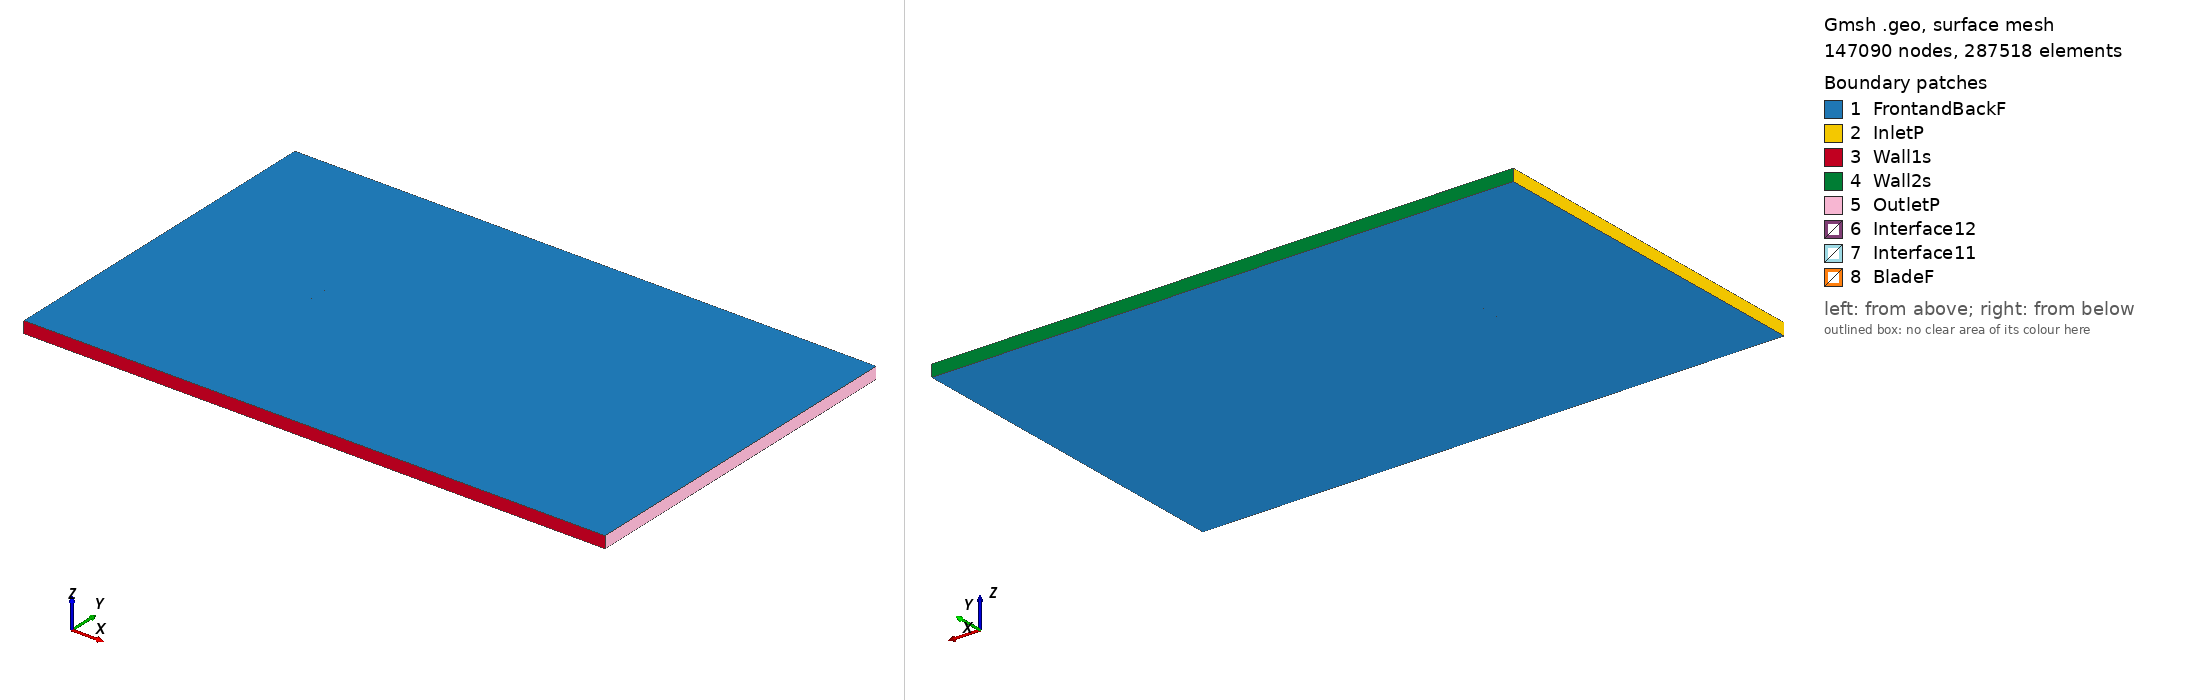

Gmsh geometry script, surface-meshed: 147090 nodes, 287518 surface elements. Boundary patches (legend numbers): 1 FrontandBackF, 2 InletP, 3 Wall1s, 4 Wall2s, 5 OutletP, 6 Interface12, 7 Interface11, 8 BladeF. Left view from above one corner, right view from below the opposite corner. Legend entries are the model's physical surfaces. The drawing asked Gmsh for element sizes between 1% and 20% of the model's largest extent; the script's own settings can give other sizes.

=== fx6617a2_tsr_3.0254_aoa_3.6334.geo (drawn) ===
SetFactory("OpenCASCADE");

Point(1) = {0.074937, 0.725285, 0, 1.0};
Point(2) = {0.071801, 0.726254, 0, 1.0};
Point(3) = {0.066821, 0.727723, 0, 1.0};
Point(4) = {0.060758, 0.729484, 0, 1.0};
Point(5) = {0.057352, 0.730483, 0, 1.0};
Point(6) = {0.053717, 0.731562, 0, 1.0};
Point(7) = {0.049867, 0.732713, 0, 1.0};
Point(8) = {0.045820, 0.733931, 0, 1.0};
Point(9) = {0.041591, 0.735211, 0, 1.0};
Point(10) = {0.037200, 0.736545, 0, 1.0};
Point(11) = {0.032665, 0.737920, 0, 1.0};
Point(12) = {0.028005, 0.739328, 0, 1.0};
Point(13) = {0.023240, 0.740752, 0, 1.0};
Point(14) = {0.018389, 0.742178, 0, 1.0};
Point(15) = {0.013470, 0.743590, 0, 1.0};
Point(16) = {0.008508, 0.744972, 0, 1.0};
Point(17) = {0.003519, 0.746280, 0, 1.0};
Point(18) = {-0.001478, 0.747455, 0, 1.0};
Point(19) = {-0.006466, 0.748434, 0, 1.0};
Point(20) = {-0.011426, 0.749187, 0, 1.0};
Point(21) = {-0.016336, 0.749689, 0, 1.0};
Point(22) = {-0.021175, 0.749961, 0, 1.0};
Point(23) = {-0.025922, 0.750000, 0, 1.0};
Point(24) = {-0.030585, 0.749837, 0, 1.0};
Point(25) = {-0.035054, 0.749462, 0, 1.0};
Point(26) = {-0.039398, 0.748925, 0, 1.0};
Point(27) = {-0.043566, 0.748243, 0, 1.0};
Point(28) = {-0.047539, 0.747439, 0, 1.0};
Point(29) = {-0.051301, 0.746526, 0, 1.0};
Point(30) = {-0.054835, 0.745523, 0, 1.0};
Point(31) = {-0.058123, 0.744445, 0, 1.0};
Point(32) = {-0.061150, 0.743309, 0, 1.0};
Point(33) = {-0.063905, 0.742130, 0, 1.0};
Point(34) = {-0.066374, 0.740930, 0, 1.0};
Point(35) = {-0.068545, 0.739725, 0, 1.0};
Point(36) = {-0.070408, 0.738535, 0, 1.0};
Point(37) = {-0.071953, 0.737383, 0, 1.0};
Point(38) = {-0.073182, 0.736190, 0, 1.0};
Point(39) = {-0.074069, 0.735230, 0, 1.0};
Point(40) = {-0.074624, 0.734342, 0, 1.0};
Point(41) = {-0.074849, 0.733401, 0, 1.0};
Point(42) = {-0.074717, 0.732866, 0, 1.0};
Point(43) = {-0.074261, 0.732215, 0, 1.0};
Point(44) = {-0.073478, 0.731518, 0, 1.0};
Point(45) = {-0.072365, 0.730895, 0, 1.0};
Point(46) = {-0.070938, 0.730189, 0, 1.0};
Point(47) = {-0.069195, 0.729478, 0, 1.0};
Point(48) = {-0.067147, 0.728765, 0, 1.0};
Point(49) = {-0.064798, 0.728056, 0, 1.0};
Point(50) = {-0.062163, 0.727355, 0, 1.0};
Point(51) = {-0.059252, 0.726669, 0, 1.0};
Point(52) = {-0.056074, 0.725999, 0, 1.0};
Point(53) = {-0.052646, 0.725353, 0, 1.0};
Point(54) = {-0.048982, 0.724730, 0, 1.0};
Point(55) = {-0.045096, 0.724142, 0, 1.0};
Point(56) = {-0.041013, 0.723507, 0, 1.0};
Point(57) = {-0.036730, 0.723074, 0, 1.0};
Point(58) = {-0.032314, 0.722607, 0, 1.0};
Point(59) = {-0.027687, 0.722199, 0, 1.0};
Point(60) = {-0.022960, 0.721853, 0, 1.0};
Point(61) = {-0.018120, 0.721597, 0, 1.0};
Point(62) = {-0.013189, 0.721424, 0, 1.0};
Point(63) = {-0.008186, 0.721356, 0, 1.0};
Point(64) = {-0.003132, 0.721409, 0, 1.0};
Point(65) = {0.001952, 0.721601, 0, 1.0};
Point(66) = {0.007044, 0.721919, 0, 1.0};
Point(67) = {0.012121, 0.722337, 0, 1.0};
Point(68) = {0.017158, 0.722794, 0, 1.0};
Point(69) = {0.022128, 0.723249, 0, 1.0};
Point(70) = {0.027010, 0.723657, 0, 1.0};
Point(71) = {0.031782, 0.724004, 0, 1.0};
Point(72) = {0.036421, 0.724279, 0, 1.0};
Point(73) = {0.040910, 0.724484, 0, 1.0};
Point(74) = {0.045229, 0.724622, 0, 1.0};
Point(75) = {0.049359, 0.724704, 0, 1.0};
Point(76) = {0.053283, 0.724734, 0, 1.0};
Point(77) = {0.056986, 0.724718, 0, 1.0};
Point(78) = {0.060452, 0.724659, 0, 1.0};
Point(79) = {0.066609, 0.724389, 0, 1.0};
Point(80) = {0.071658, 0.724000, 0, 1.0};
Point(81) = {0.074842, 0.723785, 0, 1.0};
Point(82) = {-0.074937, -0.725285, 0, 1.0};
Point(83) = {-0.071801, -0.726254, 0, 1.0};
Point(84) = {-0.066821, -0.727723, 0, 1.0};
Point(85) = {-0.060758, -0.729484, 0, 1.0};
Point(86) = {-0.057352, -0.730483, 0, 1.0};
Point(87) = {-0.053717, -0.731562, 0, 1.0};
Point(88) = {-0.049867, -0.732713, 0, 1.0};
Point(89) = {-0.045820, -0.733931, 0, 1.0};
Point(90) = {-0.041591, -0.735211, 0, 1.0};
Point(91) = {-0.037200, -0.736545, 0, 1.0};
Point(92) = {-0.032665, -0.737920, 0, 1.0};
Point(93) = {-0.028005, -0.739328, 0, 1.0};
Point(94) = {-0.023240, -0.740752, 0, 1.0};
Point(95) = {-0.018389, -0.742178, 0, 1.0};
Point(96) = {-0.013470, -0.743590, 0, 1.0};
Point(97) = {-0.008508, -0.744972, 0, 1.0};
Point(98) = {-0.003519, -0.746280, 0, 1.0};
Point(99) = {0.001478, -0.747455, 0, 1.0};
Point(100) = {0.006466, -0.748434, 0, 1.0};
Point(101) = {0.011426, -0.749187, 0, 1.0};
Point(102) = {0.016336, -0.749689, 0, 1.0};
Point(103) = {0.021175, -0.749961, 0, 1.0};
Point(104) = {0.025922, -0.750000, 0, 1.0};
Point(105) = {0.030585, -0.749837, 0, 1.0};
Point(106) = {0.035054, -0.749462, 0, 1.0};
Point(107) = {0.039398, -0.748925, 0, 1.0};
Point(108) = {0.043566, -0.748243, 0, 1.0};
Point(109) = {0.047539, -0.747439, 0, 1.0};
Point(110) = {0.051301, -0.746526, 0, 1.0};
Point(111) = {0.054835, -0.745523, 0, 1.0};
Point(112) = {0.058123, -0.744445, 0, 1.0};
Point(113) = {0.061150, -0.743309, 0, 1.0};
Point(114) = {0.063905, -0.742130, 0, 1.0};
Point(115) = {0.066374, -0.740930, 0, 1.0};
Point(116) = {0.068545, -0.739725, 0, 1.0};
Point(117) = {0.070408, -0.738535, 0, 1.0};
Point(118) = {0.071953, -0.737383, 0, 1.0};
Point(119) = {0.073182, -0.736190, 0, 1.0};
Point(120) = {0.074069, -0.735230, 0, 1.0};
Point(121) = {0.074624, -0.734342, 0, 1.0};
Point(122) = {0.074849, -0.733401, 0, 1.0};
Point(123) = {0.074717, -0.732866, 0, 1.0};
Point(124) = {0.074261, -0.732215, 0, 1.0};
Point(125) = {0.073478, -0.731518, 0, 1.0};
Point(126) = {0.072365, -0.730895, 0, 1.0};
Point(127) = {0.070938, -0.730189, 0, 1.0};
Point(128) = {0.069195, -0.729478, 0, 1.0};
Point(129) = {0.067147, -0.728765, 0, 1.0};
Point(130) = {0.064798, -0.728056, 0, 1.0};
Point(131) = {0.062163, -0.727355, 0, 1.0};
Point(132) = {0.059252, -0.726669, 0, 1.0};
Point(133) = {0.056074, -0.725999, 0, 1.0};
Point(134) = {0.052646, -0.725353, 0, 1.0};
Point(135) = {0.048982, -0.724730, 0, 1.0};
Point(136) = {0.045096, -0.724142, 0, 1.0};
Point(137) = {0.041013, -0.723507, 0, 1.0};
Point(138) = {0.036730, -0.723074, 0, 1.0};
Point(139) = {0.032314, -0.722607, 0, 1.0};
Point(140) = {0.027687, -0.722199, 0, 1.0};
Point(141) = {0.022960, -0.721853, 0, 1.0};
Point(142) = {0.018120, -0.721597, 0, 1.0};
Point(143) = {0.013189, -0.721424, 0, 1.0};
Point(144) = {0.008186, -0.721356, 0, 1.0};
Point(145) = {0.003132, -0.721409, 0, 1.0};
Point(146) = {-0.001952, -0.721601, 0, 1.0};
Point(147) = {-0.007044, -0.721919, 0, 1.0};
Point(148) = {-0.012121, -0.722337, 0, 1.0};
Point(149) = {-0.017158, -0.722794, 0, 1.0};
Point(150) = {-0.022128, -0.723249, 0, 1.0};
Point(151) = {-0.027010, -0.723657, 0, 1.0};
Point(152) = {-0.031782, -0.724004, 0, 1.0};
Point(153) = {-0.036421, -0.724279, 0, 1.0};
Point(154) = {-0.040910, -0.724484, 0, 1.0};
Point(155) = {-0.045229, -0.724622, 0, 1.0};
Point(156) = {-0.049359, -0.724704, 0, 1.0};
Point(157) = {-0.053283, -0.724734, 0, 1.0};
Point(158) = {-0.056986, -0.724718, 0, 1.0};
Point(159) = {-0.060452, -0.724659, 0, 1.0};
Point(160) = {-0.066609, -0.724389, 0, 1.0};
Point(161) = {-0.071658, -0.724000, 0, 1.0};
Point(162) = {-0.074842, -0.723785, 0, 1.0};

// Lines: first blade (splines 1-4)
Spline(1) = {1:24};
Spline(2) = {24:57};
Spline(3) = {57:81};
Spline(4) = {81,1};

// Lines: second blade (splines 5-8)
Spline(5) = {82:105};
Spline(6) = {105:138};
Spline(7) = {138:162};
Spline(8) = {162,82};

// Outer domain (points 20001-4 and lines)
Point(163) = {-13.50000000, -15.00000000, 0, 1.0};
Point(164) = {-13.50000000, 15.00000000, 0, 1.0};
Point(165) = {36.00000000, 15.00000000, 0, 1.0};
Point(166) = {36.00000000, -15.00000000, 0, 1.0};
Line(11) = {163, 164};
Line(12) = {164, 165};
Line(13) = {165, 166};
Line(14) = {163, 166};

// Interface (between moving and stationary domain) (circles)
Circle(9) = {0, 0, 0, 0.80000000, 0, 2*Pi};
Circle(10) = {0, 0, 0, 0.80000000, 0, 2*Pi};

// Loops collect Lines/Splines/etc (blade1, blade2, domain, first circle)
Line Loop(1) = {1:4};
Line Loop(2) = {5:8};
Line Loop(3) = {11,12,13,-14};
Line Loop(4) = {9};

// BooleanDifference cuts out the circle/interface from the domain
Plane Surface(1) = {3};
Plane Surface(2) = {4};
BooleanDifference{ Surface{1}; Delete;}{ Surface{2}; Delete;}

// This one cuts out the blades from the inner circle/interface
Line Loop(6) = {10};
Plane Surface(5) = {6};
Plane Surface(6) = {1};
Plane Surface(7) = {2};
BooleanDifference{ Surface{5}; Delete;}{ Surface{6,7}; Delete;}

// extrude to 3rd dimension
Extrude {0, 0, 1} {Surface{1}; Surface{5}; Layers{1}; Recombine;}

// Physical Surfaces are the named boundaries (patches)
Physical Surface("Interface11") = {12};
Physical Surface("Interface12") = {10};

// sides of domain
Physical Surface("InletP") = {6};
Physical Surface("OutletP") = {9};

// top and bottom of domain
Physical Surface("Wall1s") = {7};
Physical Surface("Wall2s") = {8};

// Check FrontandBackF by ensuring there is nothing in the 3rd dimension
Physical Surface("FrontandBackF") = {1,11,5,21};
Physical Surface("BladeF") = {13:20};
Physical Volume("Turbine") = {2};
Physical Volume("Farfield") = {1};

// settings for airfoil boundary layer
Field[1] = BoundaryLayer;
Field[1].EdgesList = {1:8};
Field[1].hwall_n = 1e-3;
Field[1].thickness = 1.5e-2;
Field[1].ratio = 1.05;
Field[1].Quads = 1;
BoundaryLayer Field = 1;

// control points for mesh (blade and interface)
// floor((arc length / 1.5mm)/ 6) -> Transfinite Line
Transfinite Line {1,2,3,5,6,7} = 34 Using Progression 1;
Transfinite Line {4,8} = 2 Using Progression 1;
Transfinite Line {9, 15} = 800 Using Progression 1;

// For more information on gmsh syntax, visit http://gmsh.info/doc/texinfo/gmsh.html
